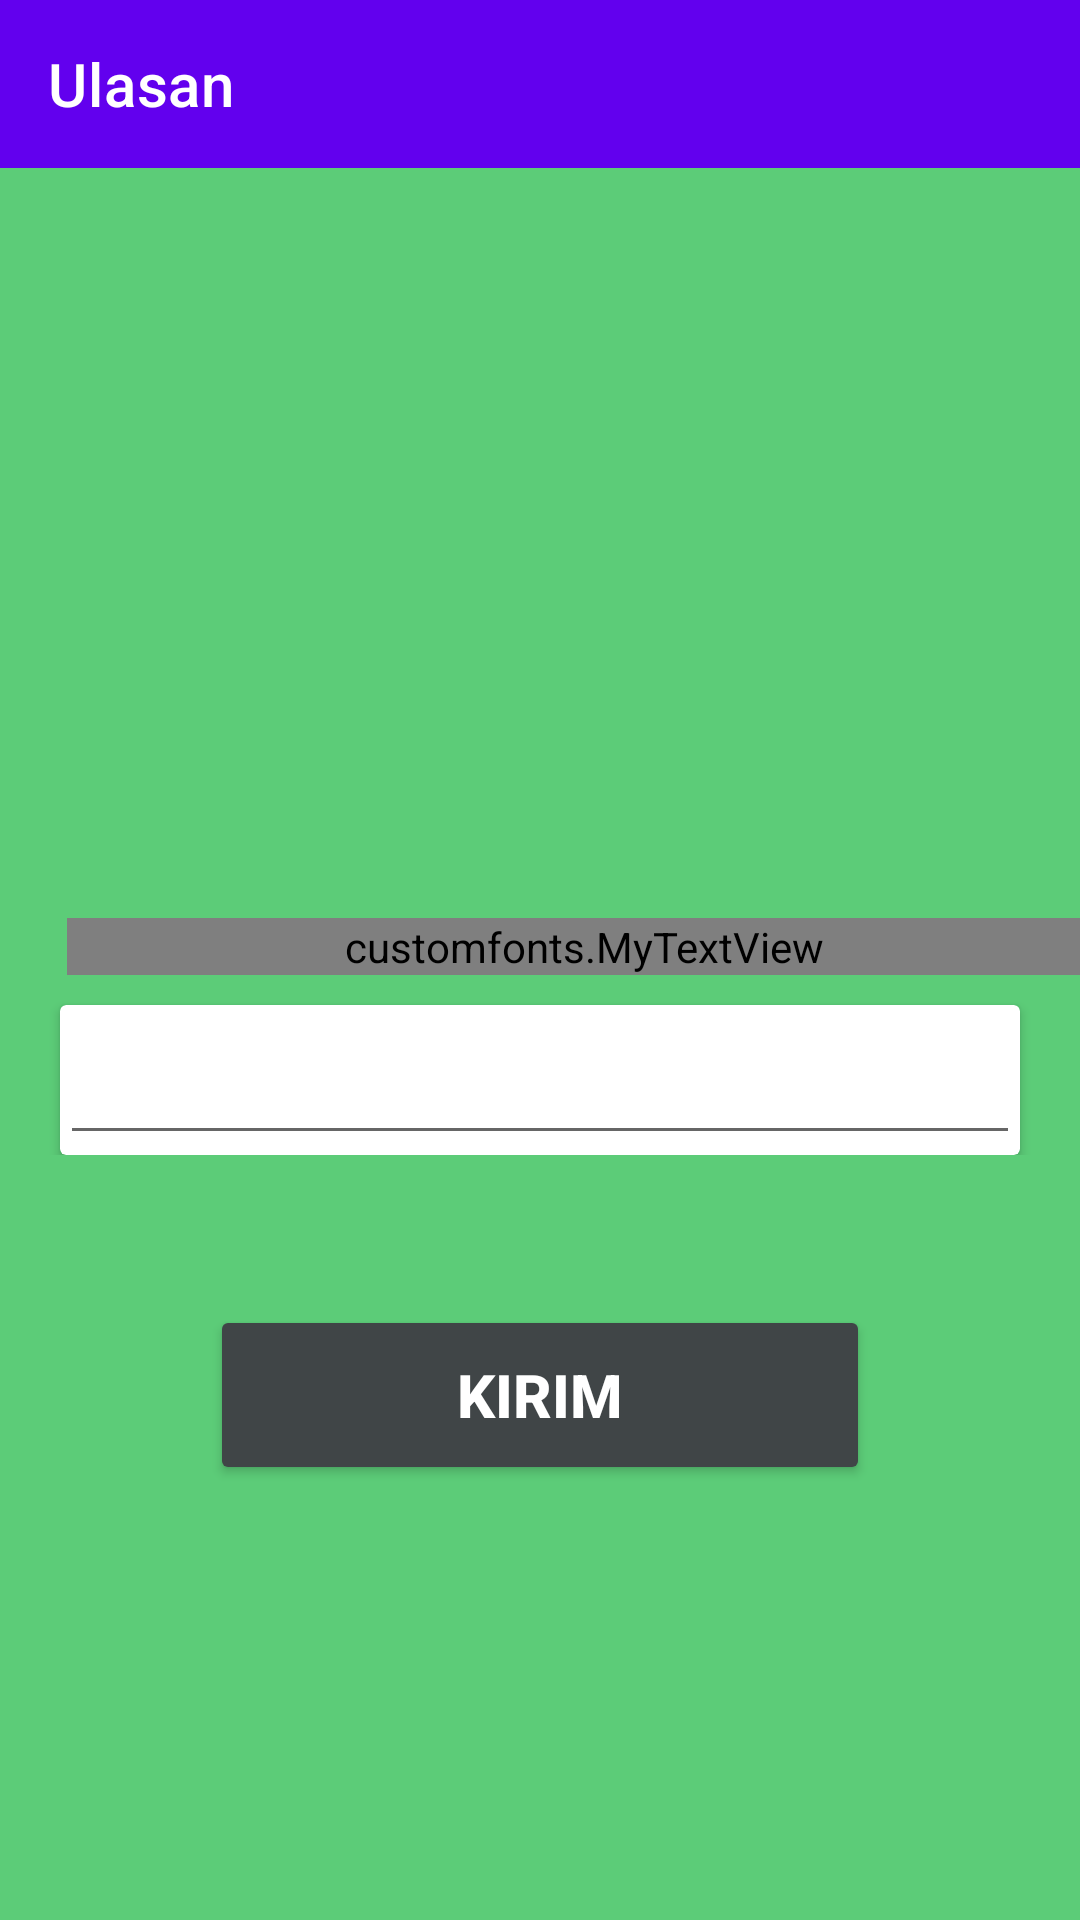

The Android layout XML behind this screen, and the referenced resources:
<!-- AndroidManifest.xml: application theme Theme.OTP -->
<!-- res/layout/activity_ulasan.xml -->
<?xml version="1.0" encoding="utf-8"?>
<androidx.coordinatorlayout.widget.CoordinatorLayout xmlns:android="http://schemas.android.com/apk/res/android"
    xmlns:app="http://schemas.android.com/apk/res-auto"
    xmlns:tools="http://schemas.android.com/tools"
    android:layout_width="match_parent"
    android:layout_height="match_parent"
    android:background="@color/green"
    tools:context=".activities.UlasanActivity">

    <LinearLayout
        android:layout_width="match_parent"
        android:layout_height="wrap_content"
        android:orientation="vertical">

        <LinearLayout
            android:layout_width="match_parent"
            android:layout_height="wrap_content"
            android:orientation="horizontal">

            <androidx.appcompat.widget.Toolbar
                android:id="@+id/toolbar"
                android:layout_width="match_parent"
                android:layout_height="?attr/actionBarSize"
                android:background="?attr/colorPrimary"
                app:layout_scrollFlags="scroll|enterAlways"
                app:popupTheme="@style/ThemeOverlay.AppCompat.Light"
                app:title="Ulasan"
                app:titleTextColor="#FFFFFF"
                app:theme="@style/ThemeOverlay.AppCompat.Dark.ActionBar"/>
        </LinearLayout>

        <LinearLayout
            android:layout_width="match_parent"
            android:layout_height="wrap_content"
            android:orientation="vertical">

            <customfonts.MyTextView
                android:layout_width="match_parent"
                android:layout_height="wrap_content"
                android:layout_marginStart="15dp"
                android:layout_marginTop="250dp"
                android:layout_gravity="center"
                android:textSize="20sp"
                android:textColor="@color/black"
                android:text="Ulasan : "/>

            <androidx.cardview.widget.CardView
                android:id="@+id/cardView"
                android:layout_width="match_parent"
                android:layout_height="50dp"
                android:layout_marginTop="10dp"
                android:layout_marginStart="20dp"
                android:layout_marginEnd="20dp">

                <EditText
                    android:id="@+id/kolomUlasan"
                    android:layout_width="match_parent"
                    android:layout_height="match_parent"
                    android:imeOptions="actionDone"
                    android:importantForAutofill="no"
                    android:inputType="text"
                    android:maxLength="30"
                    android:textColor="@color/black"
                    android:textSize="20sp"
                    />
            </androidx.cardview.widget.CardView>
        </LinearLayout>

        <Button
            android:id="@+id/buttonUlasan"
            android:layout_width="match_parent"
            android:layout_height="60dp"
            android:layout_marginTop="50dp"
            android:layout_marginStart="70dp"
            android:layout_marginEnd="70dp"
            android:backgroundTint="@color/Tex"
            android:text="Kirim"
            android:textColor="@color/White"
            android:textSize="20sp"
            android:textStyle="bold"
            tools:ignore="DuplicateSpeakableTextCheck" />
    </LinearLayout>

</androidx.coordinatorlayout.widget.CoordinatorLayout>
<!-- resources referenced by this layout -->
<resources>
  <color name="Tex">#404547</color>
  <color name="White">#fff</color>
  <color name="black">#FF000000</color>
  <color name="green">#5ccc78</color>
  <style name="Theme.OTP" parent="Theme.MaterialComponents.DayNight.NoActionBar">
          
          <item name="colorPrimary">@color/purple_500</item>
          <item name="colorPrimaryVariant">@color/purple_700</item>
          <item name="colorOnPrimary">@color/white</item>
          
          <item name="colorSecondary">@color/teal_200</item>
          <item name="colorSecondaryVariant">@color/teal_700</item>
          <item name="colorOnSecondary">@color/black</item>
          
          <item name="android:statusBarColor" tools:targetApi="l">?attr/colorPrimaryVariant</item>
          
      </style>
  <color name="purple_500">#FF6200EE</color>
  <color name="purple_700">#FF3700B3</color>
  <color name="white">#FFFFFFFF</color>
  <color name="teal_200">#FF03DAC5</color>
  <color name="teal_700">#FF018786</color>
</resources>
